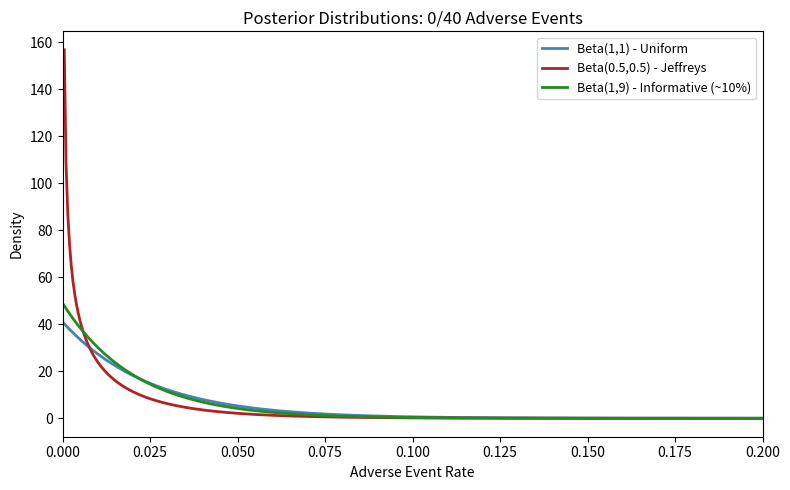

This chart was generated by the following Python code:
# Chapter 14, Exercise 3: Prior Sensitivity for Rare Events
# New surgical technique: 0 adverse events in 40 patients

import numpy as np
import matplotlib.pyplot as plt
from scipy.stats import beta

y = 0   # adverse events
n = 40  # total patients

priors = [
    ("Beta(1,1) - Uniform", 1, 1),
    ("Beta(0.5,0.5) - Jeffreys", 0.5, 0.5),
    ("Beta(1,9) - Informative (~10%)", 1, 9),
]

theta = np.linspace(0, 0.25, 500)
colors = ["steelblue", "firebrick", "forestgreen"]

# ---- (a) Compute posterior distributions ----
print("=== Part (a): Posteriors Under Three Priors ===\n")

fig, ax = plt.subplots(figsize=(8, 5))

for (name, a0, b0), color in zip(priors, colors):
    a_post = a0 + y
    b_post = b0 + n - y
    post_mean = a_post / (a_post + b_post)
    ci = beta.ppf([0.025, 0.975], a_post, b_post)
    upper_95 = beta.ppf(0.95, a_post, b_post)

    print(f"Prior: {name}")
    print(f"  Posterior: Beta({a_post}, {b_post})")
    print(f"  Posterior mean: {post_mean:.4f} ({post_mean*100:.2f}%)")
    print(f"  95% credible interval: [{ci[0]:.4f}, {ci[1]:.4f}]")
    print(f"  95% upper credible bound: {upper_95:.4f} ({upper_95*100:.2f}%)")
    print()

    ax.plot(theta, beta.pdf(theta, a_post, b_post),
            color=color, lw=2, label=name)

ax.set_xlabel("Adverse Event Rate")
ax.set_ylabel("Density")
ax.set_title("Posterior Distributions: 0/40 Adverse Events")
ax.legend(fontsize=9)
ax.set_xlim(0, 0.2)
plt.tight_layout()
plt.savefig("ch14_ex3_rare_events.png", dpi=150)
plt.show()

# ---- (b) Summary table ----
print("=== Part (b): Summary Table ===\n")
print(f"{'Prior':<30s} | {'Post Mean':>9s} | {'95% Upper Bound':>15s}")
print("-" * 60)

for name, a0, b0 in priors:
    a_post = a0 + y
    b_post = b0 + n - y
    post_mean = a_post / (a_post + b_post)
    upper_95 = beta.ppf(0.95, a_post, b_post)
    print(f"{name:<30s} | {post_mean:>9.4f} | {upper_95:>9.4f} ({upper_95*100:.1f}%)")

# ---- (c) Why Bayesian estimates are more useful ----
print("\n=== Part (c): Why Bayesian Estimates Are More Useful ===\n")

print("The frequentist point estimate is 0/40 = 0 (0%).\n")

print("This is PROBLEMATIC for regulatory decision-making because:\n")

print("1. ZERO IS NOT CREDIBLE: Just because no adverse events were")
print("   observed in 40 patients does not mean the true rate is zero.")
print("   The 'rule of 3' gives an upper bound of 3/40 = 7.5%, but")
print("   this is ad hoc and does not provide a full distribution.\n")

print("2. BAYESIAN ESTIMATES ARE HONEST: Each prior gives a non-zero")
print("   estimate, which is more realistic. Even the Jeffreys prior")
print("   yields ~1.2%, acknowledging rare events can occur.\n")

print("3. UPPER CREDIBLE BOUNDS: Regulators need worst-case estimates.")
print("   The 95% upper bound provides a direct probability statement:")
print("   'There is 95% probability the true rate is below X%'.\n")

print("4. PRIOR INFORMATION IS VALUABLE: Known complication rates from")
print("   similar procedures can be formally incorporated. The frequentist")
print("   approach ignores all prior knowledge.\n")

print("5. DECISION SUPPORT: The full posterior enables quantities like")
print("   P(rate < 5% | data), directly supporting regulatory decisions.\n")

print("  P(rate < 5% | data):")
for name, a0, b0 in priors:
    a_post = a0 + y
    b_post = b0 + n - y
    prob_lt_5 = beta.cdf(0.05, a_post, b_post)
    print(f"    {name}: {prob_lt_5:.3f}")
